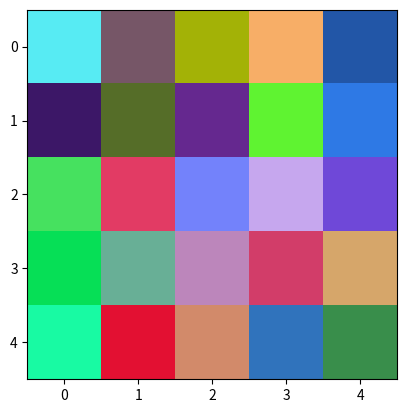

Generate this figure with matplotlib:
import matplotlib.pyplot as plt
import numpy as np

# Example matrix of RGB values
rgb_matrix = np.random.random((5, 5, 3))  # Shape (5, 5, 3) for RGB colors

# Display the image
plt.imshow(rgb_matrix)

# Show the plot
plt.show()
print(rgb_matrix)